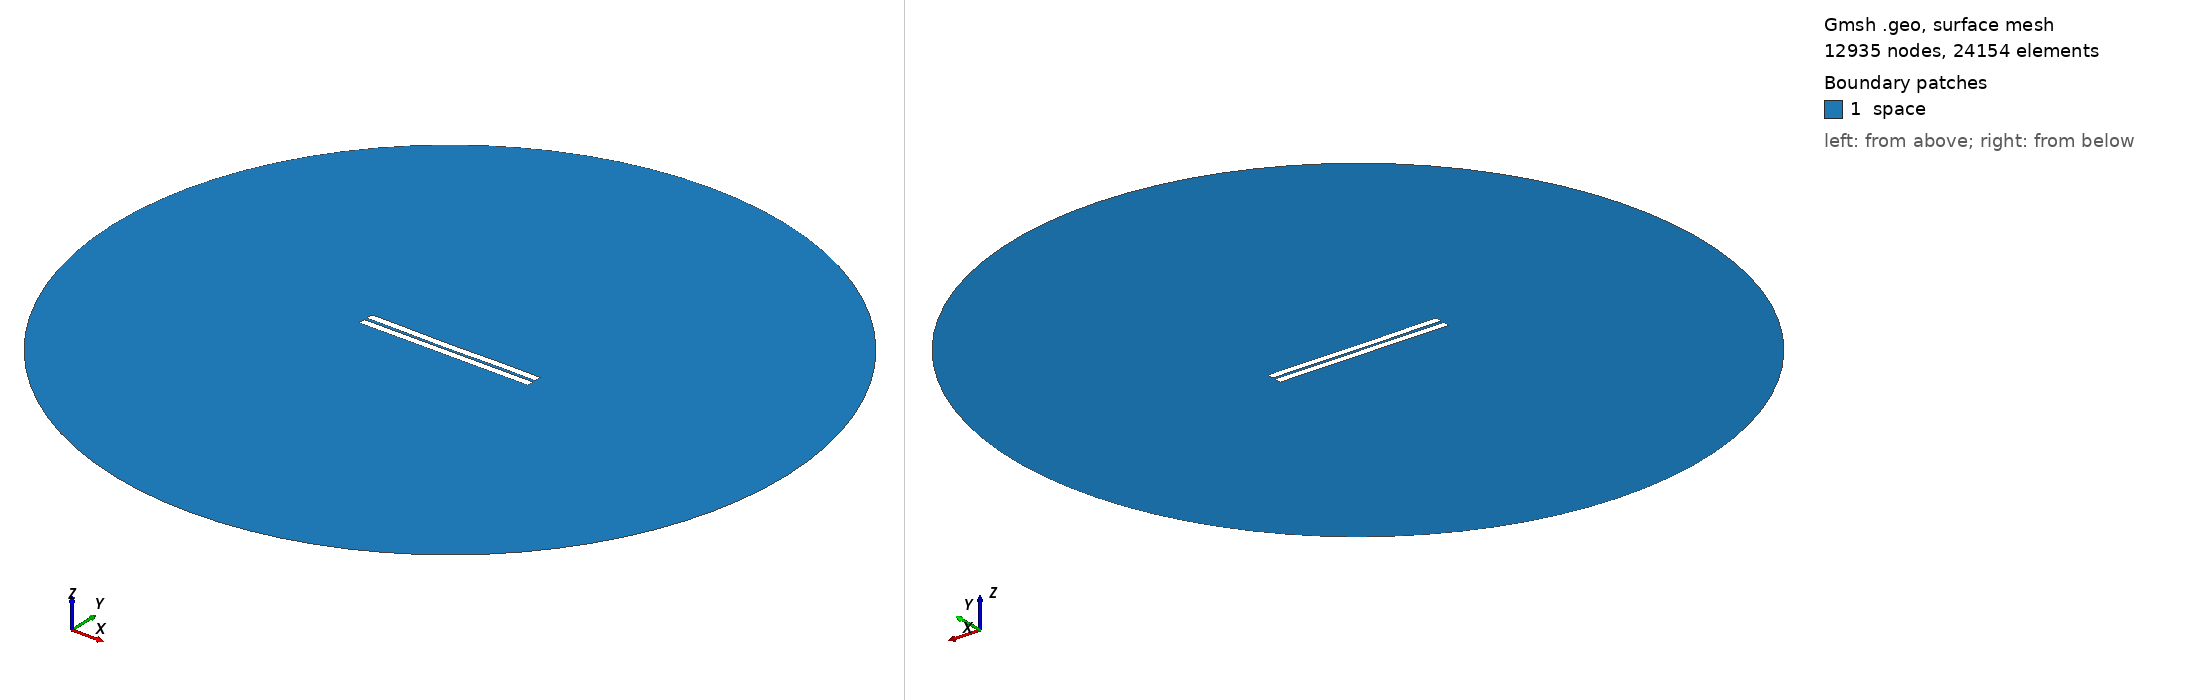

Gmsh geometry script, surface-meshed: 12935 nodes, 24154 surface elements. Boundary patches (legend numbers): 1 space. Left view from above one corner, right view from below the opposite corner. Legend entries are the model's physical surfaces. The drawing asked Gmsh for element sizes between 1% and 20% of the model's largest extent; the script's own settings can give other sizes.

=== 634.geo (drawn) ===
//---------------------------------------
// Geometry kernel
//---------------------------------------

SetFactory("OpenCASCADE");



//---------------------------------------
// Parameters of the geometry
//---------------------------------------

// Overetch of the upper plate
overetch = 0.0;

// Distance between the plates
distance = 1.75;

// Discretization over the x axis (for the deformation)
nx = 50; 

// Length of the plate
L = 100 - overetch; 

// Number of modes
n = 4; 

// 1st mode coefficient
coeff(1) = -0.15;
beta(1) = 0.596864 * 3.1415926535 / L;

// 2nd mode coefficient
coeff(2) = -0.15;
beta(2) = 1.49418 * 3.1415926535 / L;

// 3rd mode coefficient
coeff(3) = -0.075;
beta(3) = 2.50025 * 3.1415926535 / L;

// 4th mode coefficient
coeff(4) = 0.07499999999999998;
beta(4) = 3.49999 * 3.1415926535 / L;



//---------------------------------------
// Upper plate (deformed rectangle)
//---------------------------------------

// Coordiantes of the upper plate
xmin = -50;
xmax = 50 - overetch;

// Height of the upper plate
yheight = 4 - 2 * overetch;

// Indexes of the points
UpperID[] = {};
LowerID[] = {};
LeftID[] = {};
RightID[] = {};

// Point index
p = 1;

// Horizontal edges
For i In {1:nx}
    x = xmin + (i-1)*(xmax - xmin)/(nx-1);

    y_bottom = distance / 2 + overetch;
    For j In {1:n}
        C = (Cosh(beta(j)*L) + Cos(beta(j)*L)) / (Sinh(beta(j)*L) + Sin(beta(j)*L));
        y_bottom  = y_bottom + coeff(j) * (Cosh(beta(j)*(x+50)) - Cos(beta(j)*(x+50)) - C * (Sinh(beta(j)*(x+50)) - Sin(beta(j)*(x+50))));
    EndFor

    y_top = y_bottom + yheight;

    Point(p) = {x, y_top, 0, 1.0};
    UpperID[i] = p;
    p = p + 1;

    Point(p) = {x, y_bottom, 0, 1.0};
    LowerID[i] = p;
    p = p + 1;
EndFor

// Create point lists
UpperPts[] = {}; LowerPts[] = {};
For i In {1:nx}
  UpperPts[] += {UpperID[i]};
  LowerPts[] += {LowerID[i]};
EndFor

// Build splines
Spline(1) = {UpperPts[]};
Spline(2) = {LowerPts[]};
Line(3) = {LowerPts[nx-1], UpperPts[nx-1]};
Line(4) = {LowerPts[0], UpperPts[0]};

// Build the plane surface
Curve Loop(1) = {2, 3, -1, -4};
Plane Surface(1) = {1};



//---------------------------------------
// Lower plate (rectangle)
//---------------------------------------

// Vertices
Point(1001) = {-50, -1, 0, 1.0};
Point(1002) = { 50, -1, 0, 1.0};
Point(1003) = { 50,  -5, 0, 1.0};
Point(1004) = {-50,  -5, 0, 1.0};

// Edges
Line(5) = {1001, 1002};
Line(6) = {1002, 1003};
Line(7) = {1003, 1004};
Line(8) = {1004, 1001};

// Plane surface
Line Loop(2) = {5, 6, 7, 8};
Plane Surface(2) = {2}; 



//---------------------------------------
// Outer (fictious) boundary
//---------------------------------------

// Points
Point(1005) = {0, 0, 0};       // Center
Point(1006) = {200, 0, 0};     // Start point
Point(1007) = {0, 200, 0};     // 90 degrees
Point(1008) = {-200, 0, 0};    // 180 degrees
Point(1009) = {0, -200, 0};    // 270 degrees

// Circle arcs (each needs start, center, end)
Circle(9) = {1006, 1005, 1007};
Circle(10) = {1007, 1005, 1008};
Circle(11) = {1008, 1005, 1009};
Circle(12) = {1009, 1005, 1006};

// Plane surface for the entire domain
Curve Loop(3) = {9, 10, 11, 12};
Surface(3) = {3};

// Subtract the plates from the whole domain to obtain the actual domain where we want to solve the equations
BooleanDifference{ Surface{3}; Delete; }{ Surface{1}; Surface{2}; Delete; }




//---------------------------------------
// Transfinite Lines/Curves
//---------------------------------------

// Set the number of points on the boundaries
r = 7;

// Plates
Transfinite Curve {1, 2} = 50*r Using Progression 1;
Transfinite Curve {3, 4} = 2*r Using Progression 1;
Transfinite Line {5, 7} = 50*r Using Progression 1;
Transfinite Line {6, 8} = 2*r Using Progression 1;

// Outer boundary
Transfinite Line {9, 10, 11, 12} = 20 Using Progression 1;



//---------------------------------------
// Physical groups
//---------------------------------------                

// Physical curves (boundaries)
Physical Line("force_segment", 10) = {2};
Physical Line("upper_plate", 11) = {1, 3, 4};
Physical Line("lower_plate", 12) = {5, 6, 7, 8};
Physical Line("boundary", 20) = {9, 10, 11, 12};

// Physical Surfaces
Physical Surface("space", 30) = {3};



//---------------------------------------
// 6. Generate the Mesh
//---------------------------------------

// 2D mesh generation
Mesh 2;
